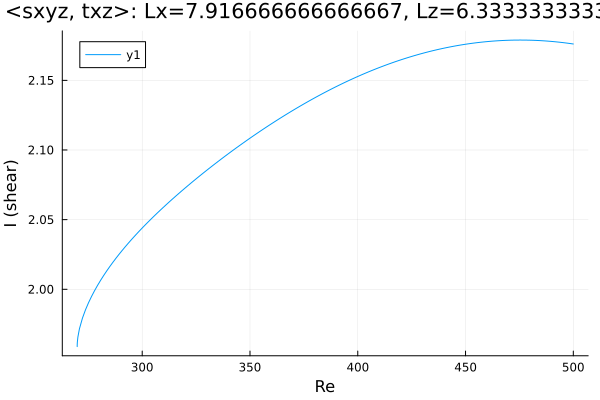

Values plotted in this chart, from the file beside it:
Re, shear
269.8, 1.959
269.8, 1.959
269.8, 1.959
269.8, 1.959
269.8, 1.959
269.8, 1.959
269.8, 1.96
269.9, 1.961
269.9, 1.962
270.2, 1.966
270.9, 1.972
272.3, 1.979
273.7, 1.985
275.1, 1.99
276.5, 1.995
277.9, 1.999
279.3, 2.003
280.8, 2.007
282.2, 2.01
283.6, 2.013
285, 2.016
286.4, 2.019
287.8, 2.022
289.2, 2.025
290.7, 2.028
292.1, 2.03
293.5, 2.033
294.9, 2.035
295.9, 2.037
297.2, 2.039
298.1, 2.041
298.7, 2.042
299.1, 2.043
299.4, 2.043
299.6, 2.043
299.8, 2.044
299.9, 2.044
299.9, 2.044
300, 2.044
300, 2.044
300, 2.044
300.0, 2.044
300.0, 2.044
300, 2.044
300, 2.044
300, 2.044
300.1, 2.044
300.1, 2.044
300.2, 2.044
300.4, 2.045
300.6, 2.045
300.9, 2.045
301.3, 2.046
301.9, 2.047
302.8, 2.048
304.1, 2.05
305.6, 2.053
307, 2.055
308.4, 2.057
309.8, 2.059
... 136 more rows
